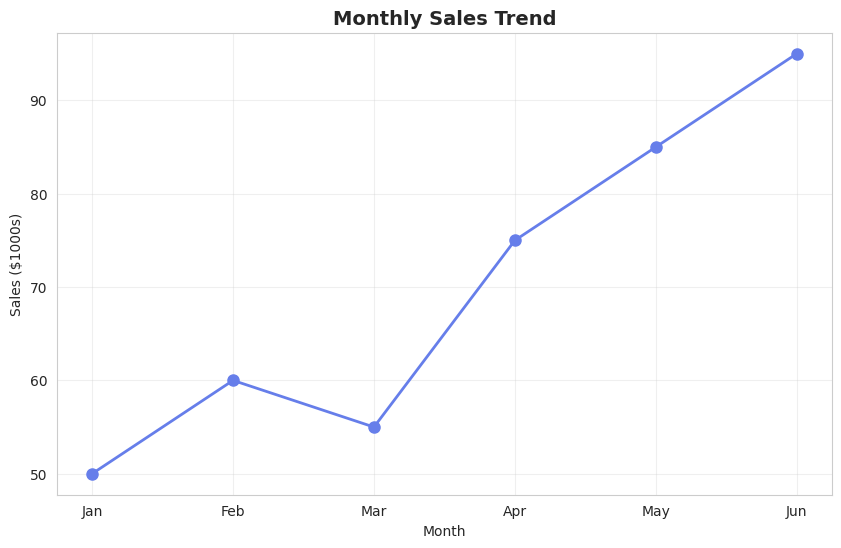
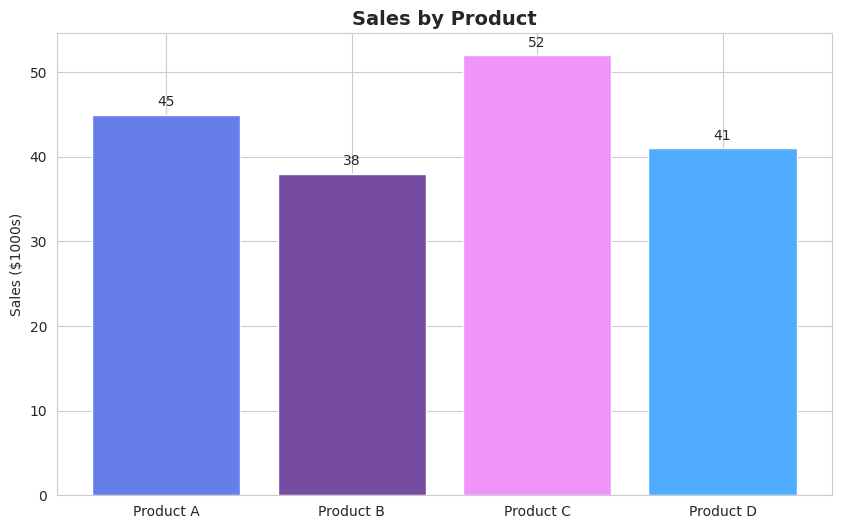
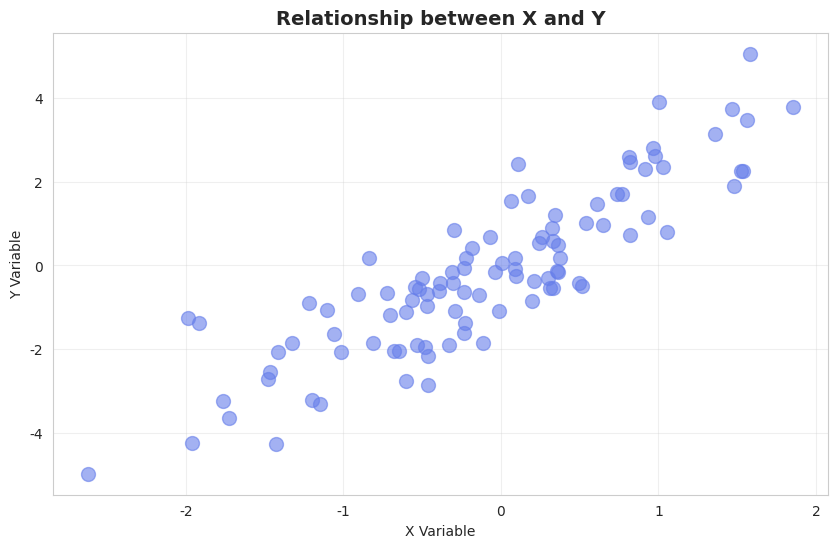
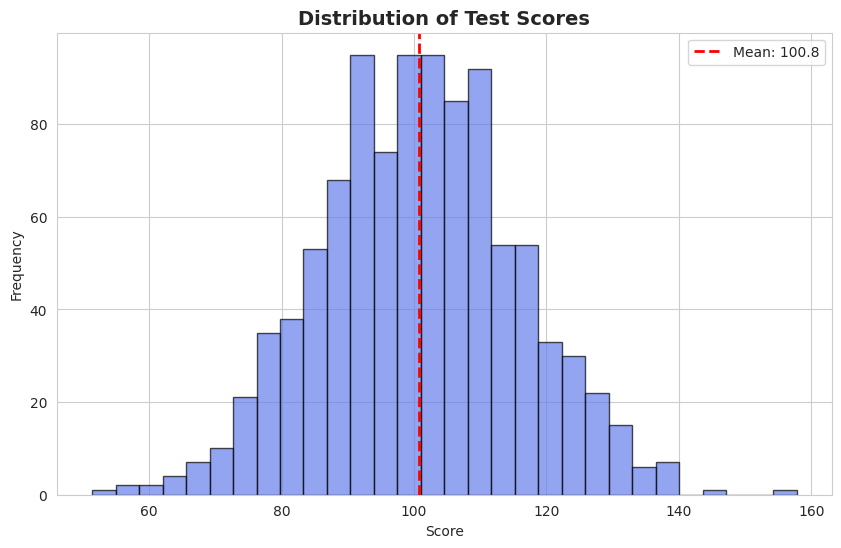
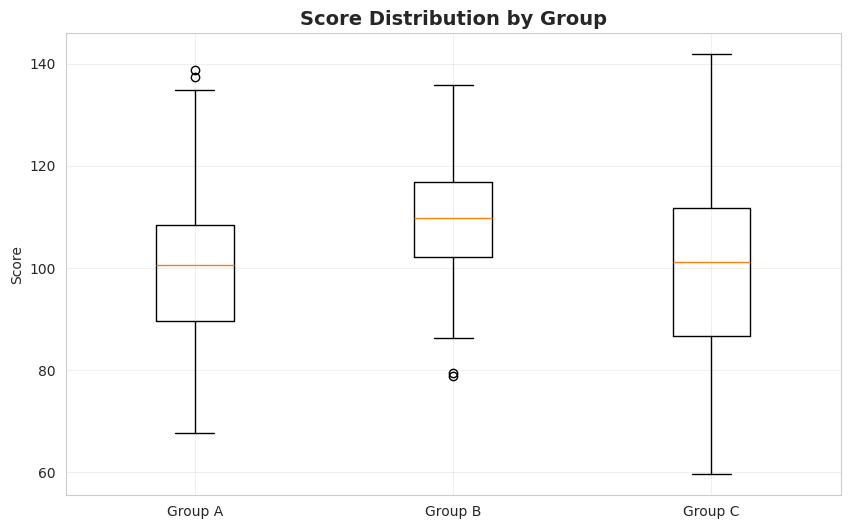
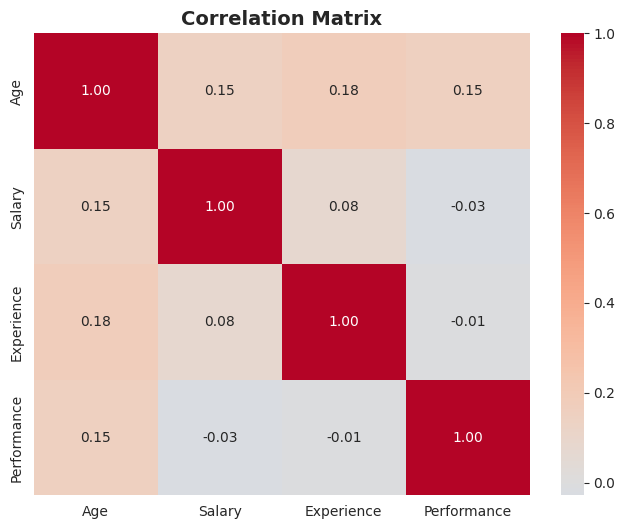
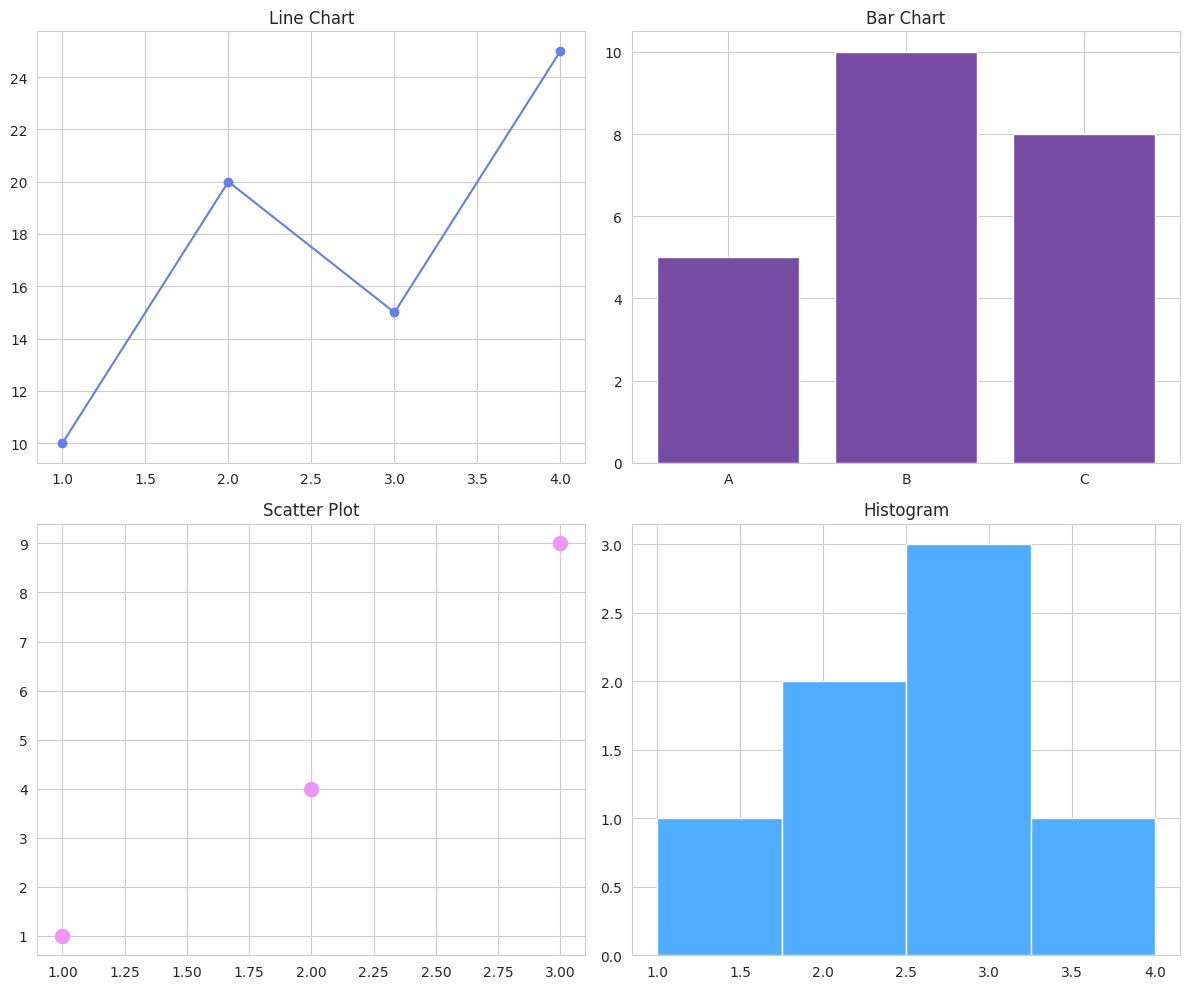

Source code (Python) for these figures, in order:
import pandas as pd
import matplotlib.pyplot as plt
import seaborn as sns
import numpy as np

# Set style for better-looking plots
sns.set_style('whitegrid')
plt.rcParams['figure.figsize'] = (10, 6)

# Sample data
months = ['Jan', 'Feb', 'Mar', 'Apr', 'May', 'Jun']
sales = [50, 60, 55, 75, 85, 95]

plt.figure(figsize=(10, 6))
plt.plot(months, sales, marker='o', linewidth=2, markersize=8, color='#667eea')
plt.title('Monthly Sales Trend', fontsize=14, fontweight='bold')
plt.xlabel('Month')
plt.ylabel('Sales ($1000s)')
plt.grid(True, alpha=0.3)
plt.show()

# Sample data
categories = ['Product A', 'Product B', 'Product C', 'Product D']
values = [45, 38, 52, 41]

plt.figure(figsize=(10, 6))
bars = plt.bar(categories, values, color=['#667eea', '#764ba2', '#f093fb', '#4facfe'])
plt.title('Sales by Product', fontsize=14, fontweight='bold')
plt.ylabel('Sales ($1000s)')

# Add value labels on bars
for bar, value in zip(bars, values):
    plt.text(bar.get_x() + bar.get_width()/2, bar.get_height() + 1, str(value), ha='center')
plt.show()

# Sample data
np.random.seed(42)
x = np.random.randn(100)
y = 2 * x + np.random.randn(100)

plt.figure(figsize=(10, 6))
plt.scatter(x, y, alpha=0.6, s=100, color='#667eea')
plt.title('Relationship between X and Y', fontsize=14, fontweight='bold')
plt.xlabel('X Variable')
plt.ylabel('Y Variable')
plt.grid(True, alpha=0.3)
plt.show()

# Sample data
data = np.random.normal(loc=100, scale=15, size=1000)

plt.figure(figsize=(10, 6))
plt.hist(data, bins=30, color='#667eea', alpha=0.7, edgecolor='black')
plt.title('Distribution of Test Scores', fontsize=14, fontweight='bold')
plt.xlabel('Score')
plt.ylabel('Frequency')
plt.axvline(data.mean(), color='red', linestyle='--', linewidth=2, label=f'Mean: {data.mean():.1f}')
plt.legend()
plt.show()

# Sample data
group_a = np.random.normal(loc=100, scale=15, size=100)
group_b = np.random.normal(loc=110, scale=12, size=100)
group_c = np.random.normal(loc=95, scale=18, size=100)

plt.figure(figsize=(10, 6))
plt.boxplot([group_a, group_b, group_c], labels=['Group A', 'Group B', 'Group C'])
plt.title('Score Distribution by Group', fontsize=14, fontweight='bold')
plt.ylabel('Score')
plt.grid(True, alpha=0.3)
plt.show()

# Sample data
df = pd.DataFrame({
    'Age': np.random.randint(20, 60, 20),
    'Salary': np.random.randint(30000, 100000, 20),
    'Experience': np.random.randint(0, 30, 20),
    'Performance': np.random.randint(50, 100, 20)
})

correlation = df.corr()

plt.figure(figsize=(8, 6))
sns.heatmap(correlation, annot=True, cmap='coolwarm', center=0, fmt='.2f')
plt.title('Correlation Matrix', fontsize=14, fontweight='bold')
plt.show()

fig, axes = plt.subplots(2, 2, figsize=(12, 10))

# Plot 1: Line chart
axes[0, 0].plot([1, 2, 3, 4], [10, 20, 15, 25], marker='o', color='#667eea')
axes[0, 0].set_title('Line Chart')

# Plot 2: Bar chart
axes[0, 1].bar(['A', 'B', 'C'], [5, 10, 8], color='#764ba2')
axes[0, 1].set_title('Bar Chart')

# Plot 3: Scatter plot
axes[1, 0].scatter([1, 2, 3], [1, 4, 9], color='#f093fb', s=100)
axes[1, 0].set_title('Scatter Plot')

# Plot 4: Histogram
axes[1, 1].hist([1, 2, 2, 3, 3, 3, 4], bins=4, color='#4facfe')
axes[1, 1].set_title('Histogram')

plt.tight_layout()
plt.show()

# Exercise 1: Create a line chart for your own data
# TODO: Create data and plot it

# Exercise 2: Create a heatmap for a correlation matrix
# TODO: Create DataFrame and generate heatmap

# Exercise 3: Create a dashboard with 4 different plots
# TODO: Use subplots to create a 2x2 grid
